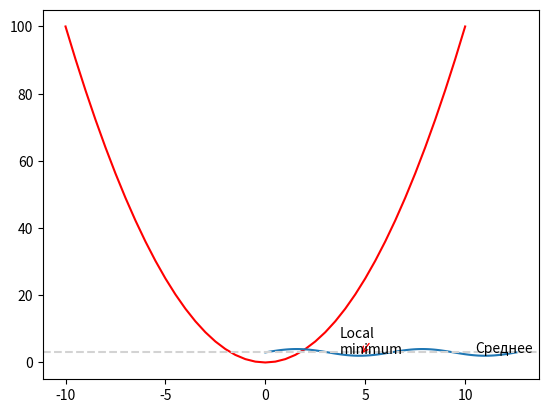

The script that saved this image:
import matplotlib.pyplot as plt
import numpy as np

x = np.linspace(-10, 10, 41)
y = x**2

function = plt.plot(x, y, 'r-');
plt.show(plt.grid(function))

# another schedule
t = np.linspace(0., 4 * np.pi, 101)
f = np.sin(t) + 3
schedule = plt.plot(t, f)

plt.axhline(3, color = 'lightgray', linestyle = '--')
plt.text(10.5, 3.05, 'Среднее')
plt.annotate('Local\nminimum', xy = (3*np.pi / 2, 2), 
             xytext = (3.7, 2.7),
             arrowprops = dict(arrowstyle = "->", color = 'red'));
plt.show()
